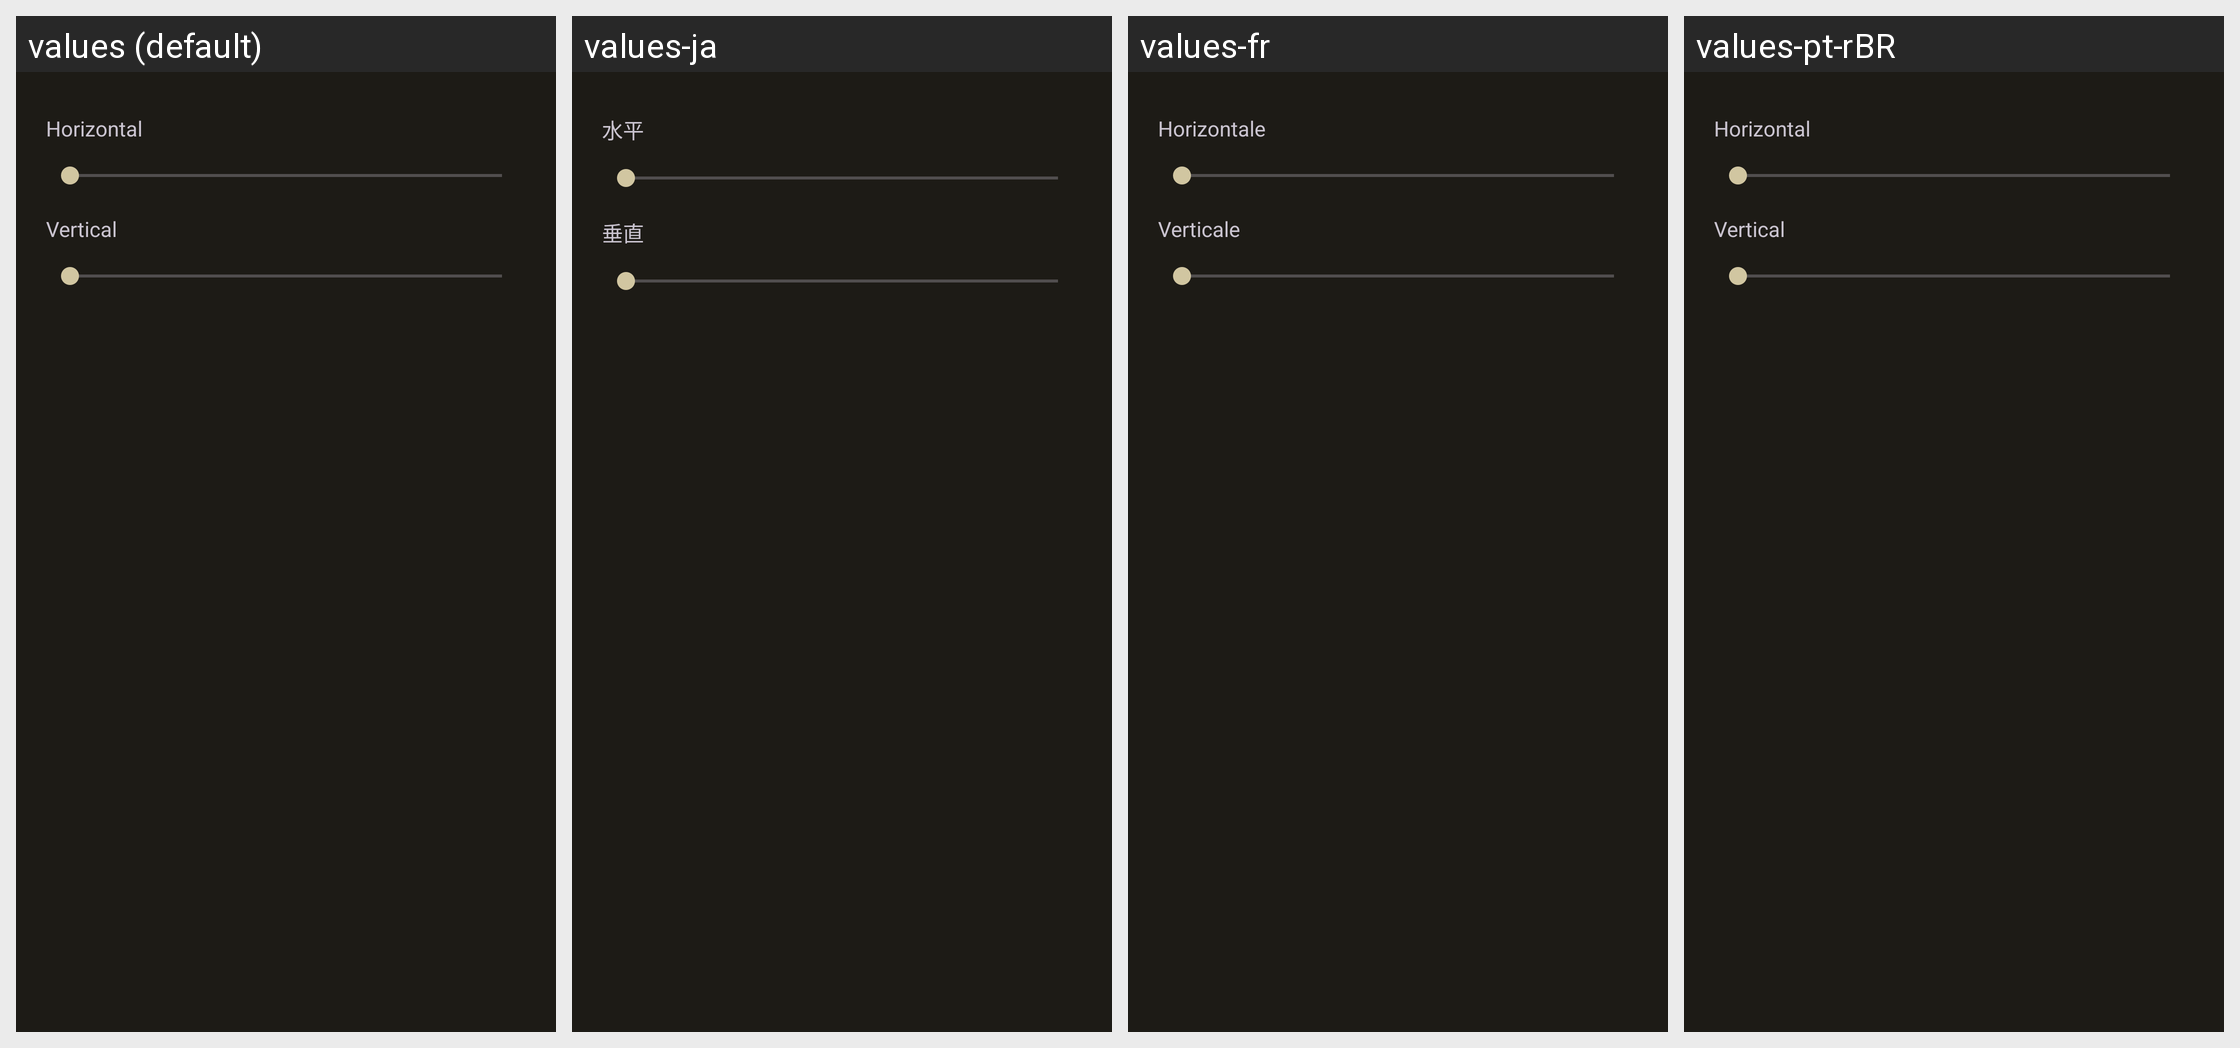

Translations of the strings shown on this Android screen, per locale in the grid:
Android screen res/layout/fragment_layout.xml rendered under 4 locales, left to right: values (default), values-ja, values-fr, values-pt-rBR. Device: Nexus 5 (rendered at 1080×1920; each locale shown at half size, 540×960, under a caption strip naming it); theme Theme.MyApp.
Other locales in the repository, not shown: values-de-rDE, values-en, values-en-rUS, values-es, values-it, values-nb-rNO, values-nl, values-nn, values-pt, values-ru, values-ta, values-uk, values-zh-rCN, values-zh-rTW.
Strings drawn on this screen, with the default value and each locale's value (text and hints the layout hard-codes, and strings that could not be matched under every locale, appear in the picture but are not listed):

title_horizon_layout
  values: Horizontal
  values-ja: 水平
  values-fr: Horizontale
  values-pt-rBR: Horizontal

title_vertical_layout
  values: Vertical
  values-ja: 垂直
  values-fr: Verticale
  values-pt-rBR: Vertical
